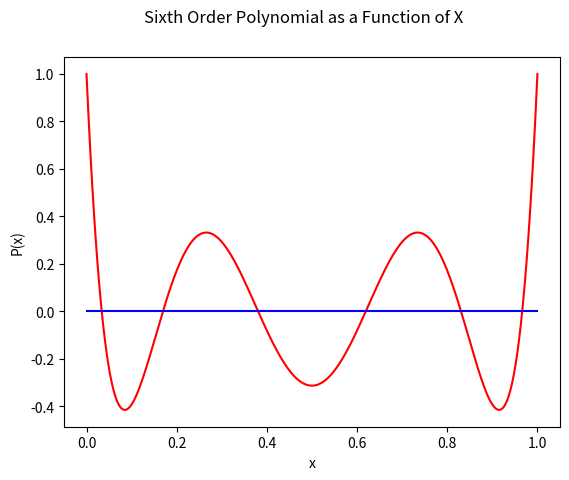

Recreate this plot in Python.
import numpy as np
import matplotlib.pylab as plt

def P(x):
	return 924 * x**6 - 2772 * x**5 + 3150 * x**4 - 1680 * x**3 + 420 * x**2- 42 * x + 1

#This gives the spacing, starting with (xmin, xmax, num of bins)
x = np.linspace(0, 1, 250)

#Gives y values
y = P(x)

#This is just so can plot a line where x = 0
xx = ([0,0])

#This will plot the function as red
plt.plot(x, y, 'r')
#This will plot the x = 0 line
plt.plot(xx, 'b')
plt.xlabel('x')
plt.ylabel('P(x)')
plt.suptitle('Sixth Order Polynomial as a Function of X')

#This will save the figure as a png file
plt.savefig('Sixth Order Poly.png', format = 'png')
#plt.show()

#Now can inspect for roots, BY EYE
#Roots at: 0.03     .17        0.39       0.62       0.84     0.97

#Find all six roots using newtons method
#For newtons method we need the derivative of P(x) by hand

# P'(x) = 5544 * x**5 - 13860 * x**4 + 12600 * x**3 - 5040 * x**2 + 840 * x - 42

def P_prime(x):
	return  5544 * x**5 - 13860 * x**4 + 12600 * x**3 - 5040 * x**2 + 840 * x - 42

#Newtons Method: xnew = xguess - (f(xguess) / f'(xguess))

#This is the guess which can be seen from graph, just choose close to estimate
x_old = 0.04

#Error to force into while loop
eps = 1.

print('\n')
while eps > 1.e-10:
	x_new = x_old - (P(x_old) / P_prime(x_old))
	#print('x new =', x_new)
	#See p. 271 for this formula
	eps = abs(x_old - x_new)
	x_old = x_new

print('First Root:', x_new)

###################################
print('\n')
#This is the guess which can be seen from graph, just choose close to estimate
x_old = 0.17

#Error to force into while loop
eps = 1.

while eps > 1.e-10:
	x_new = x_old - (P(x_old) / P_prime(x_old))
	#print('x new =', x_new)
	#See p. 271 for this formula
	eps = abs(x_old - x_new)
	x_old = x_new

print('Second Root:', x_new)
########################################

print('\n')
#This is the guess which can be seen from graph, just choose close to estimate
x_old = 0.39

#Error to force into while loop
eps = 1.

while eps > 1.e-10:
	x_new = x_old - (P(x_old) / P_prime(x_old))
	#print('x new =', x_new)
	#See p. 271 for this formula
	eps = abs(x_old - x_new)
	x_old = x_new

print('Third Root:', x_new)
##########################################

print('\n')
#This is the guess which can be seen from graph, just choose close to estimate
x_old = 0.62

#Error to force into while loop
eps = 1.

while eps > 1.e-10:
	x_new = x_old - (P(x_old) / P_prime(x_old))
	#print('x new =', x_new)
	#See p. 271 for this formula
	eps = abs(x_old - x_new)
	x_old = x_new

print('Fourth Root:', x_new)
################################################

print('\n')
#This is the guess which can be seen from graph, just choose close to estimate
x_old = 0.84

#Error to force into while loop
eps = 1.

while eps > 1.e-10:
	x_new = x_old - (P(x_old) / P_prime(x_old))
	#print('x new =', x_new)
	#See p. 271 for this formula
	eps = abs(x_old - x_new)
	x_old = x_new

print('Fifth Root:', x_new)
############################################

print('\n')
#This is the guess which can be seen from graph, just choose close to estimate
x_old = 0.97

#Error to force into while loop
eps = 1.

while eps > 1.e-10:
	x_new = x_old - (P(x_old) / P_prime(x_old))
	#print('x new =', x_new)
	#See p. 271 for this formula
	eps = abs(x_old - x_new)
	x_old = x_new

print('Sixth Root:', x_new)
